Run: headless pygame with SDL's dummy video driver; simulated clock (each Clock.tick advances the game by its frame time, no real sleeping); random seed 0; keys injected as events and as key.get_pressed() state; no mouse input.
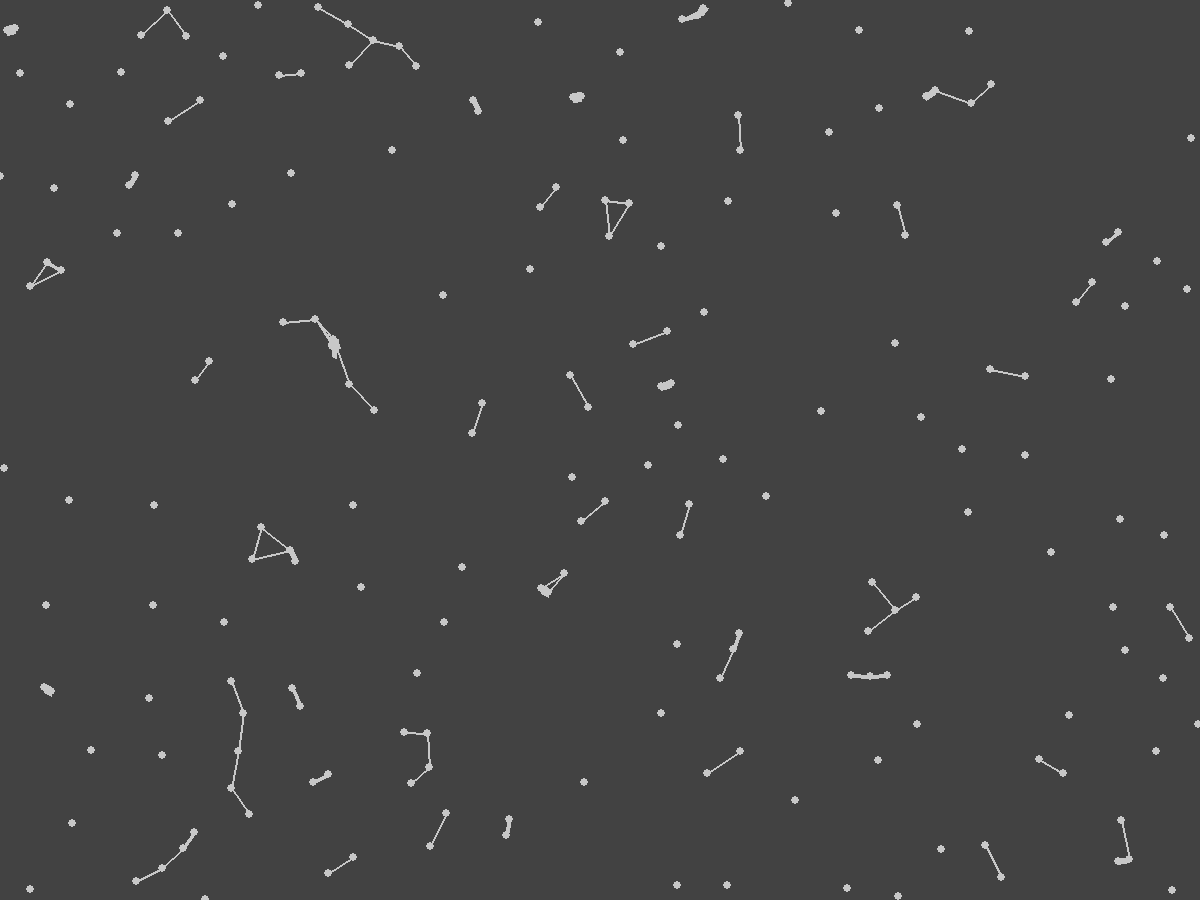
Frame 1 of 4 · flips 1–60 · no input
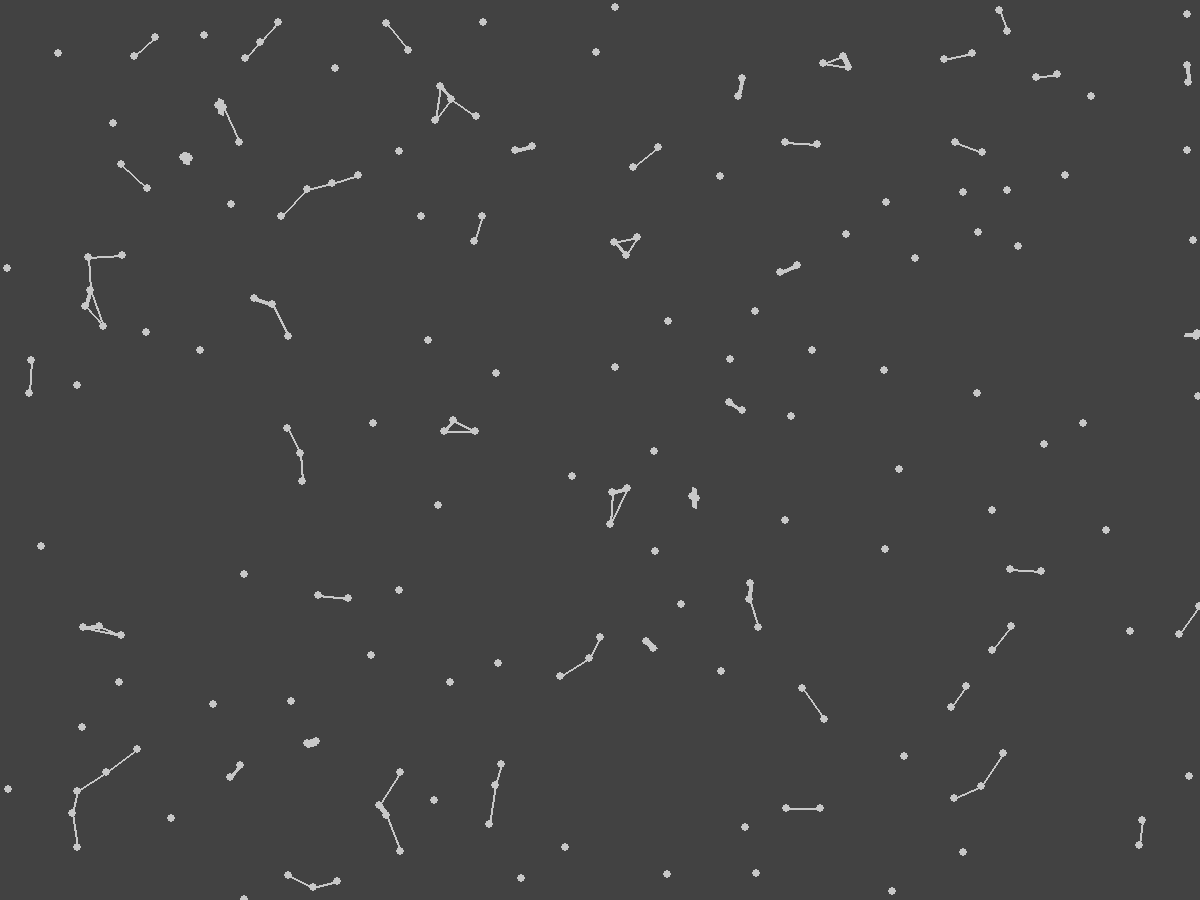
Frame 2 of 4 · flips 61–180 · tapped SPACE, RETURN · held RIGHT (→), D
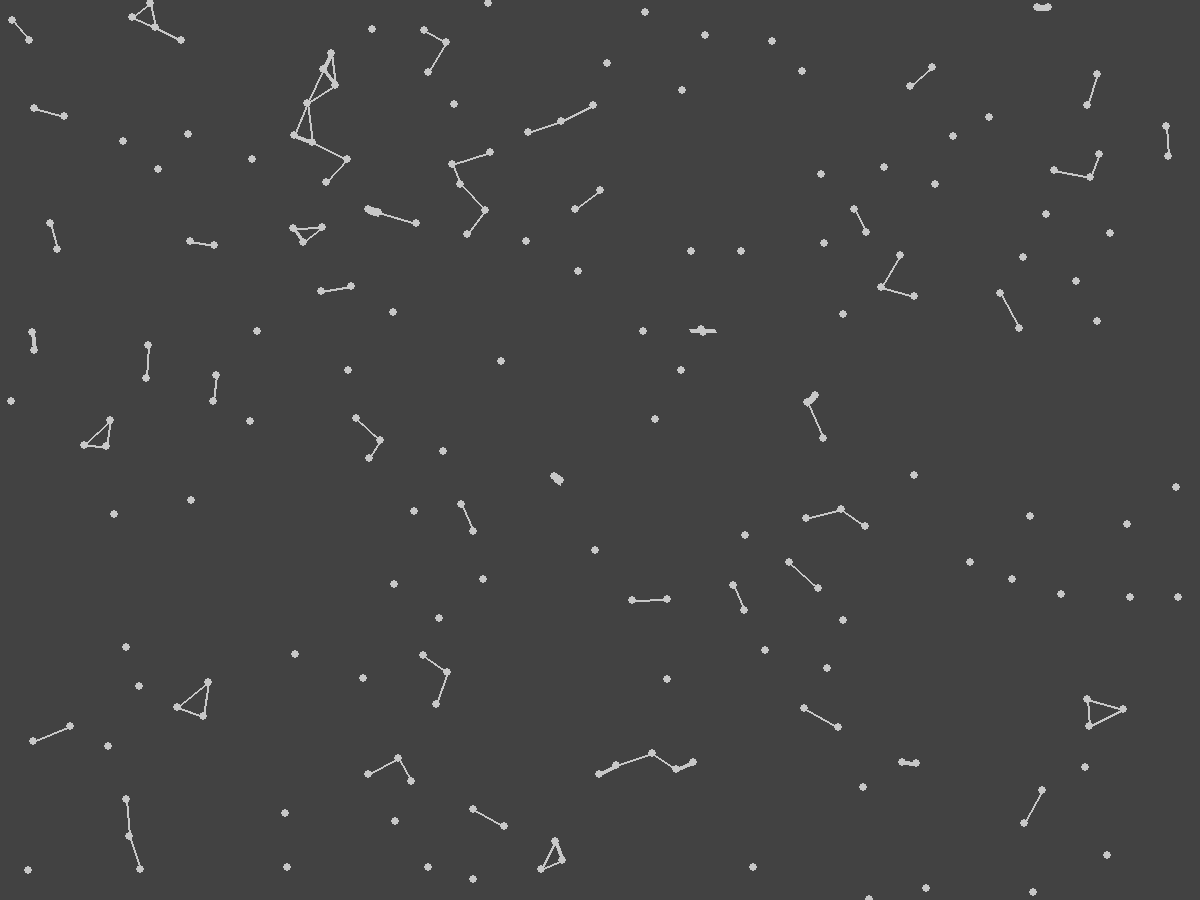
Frame 3 of 4 · flips 181–300 · held DOWN (↓), S
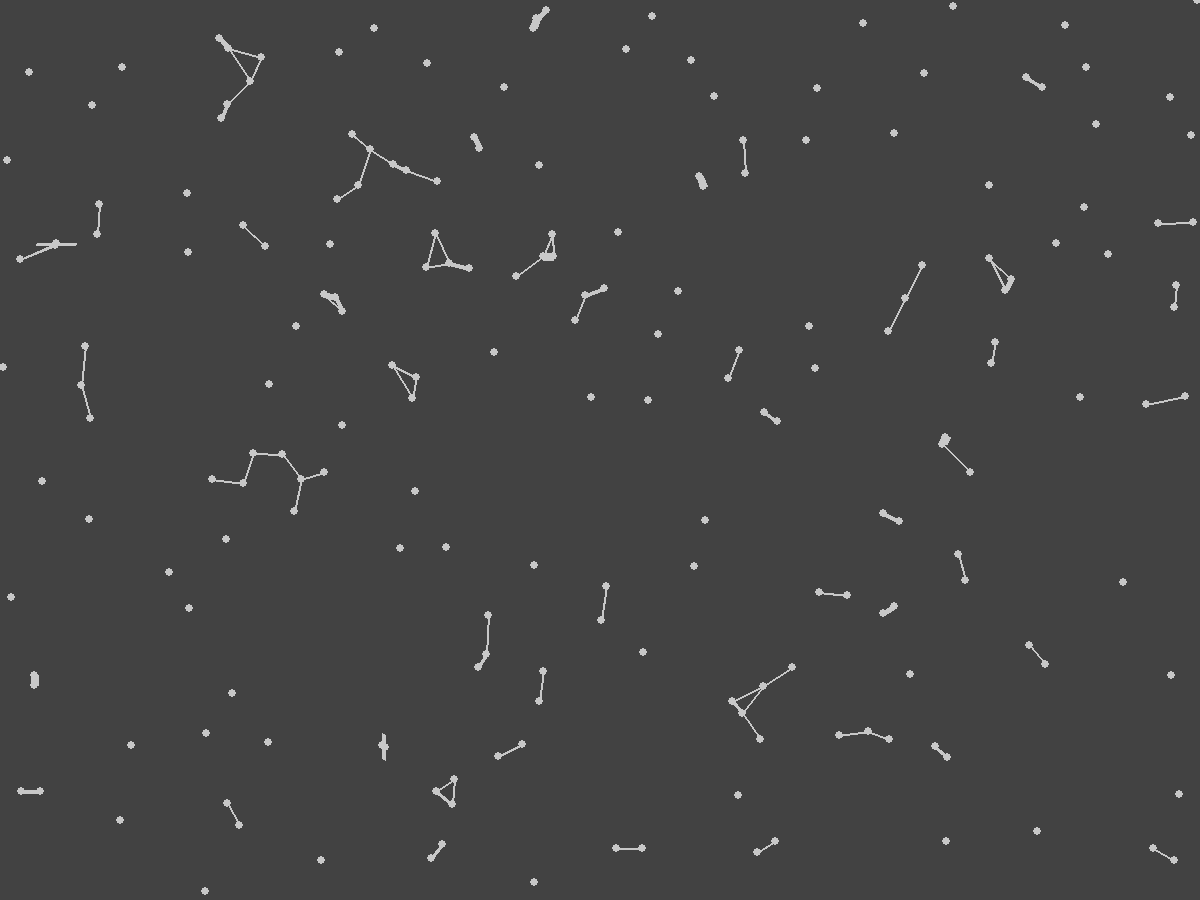
Frame 4 of 4 · flips 301–420 · held LEFT (←), A, UP (↑), W

The pygame program that drew these frames:

import pygame as pg
import random as rnd
import math


class Graph:

    def __init__(self, vert_num, max_distance=40, max_velocity=6):
        self.vertice = [[rnd.randint(0, display_size[0]), rnd.randint(0, display_size[1])] for _ in range(vert_num)]
        self.edge = list()
        self.last_move = [[0, 0] for _ in self.vertice]
        self.max_dist = max_distance
        self.max_vel = max_velocity

    def move_vertices(self, scene_size):
        for id in range(len(self.vertice)):

            move = [rnd.randint(-1, 1) + self.last_move[id][0], rnd.randint(-1, 1) + self.last_move[id][1]]
            if abs(move[0]) > self.max_vel:
                move[0] = self.max_vel
            if abs(move[1]) > self.max_vel:
                move[1] = self.max_vel

            self.vertice[id][0] = (self.vertice[id][0] + move[0]) % scene_size[0]
            self.vertice[id][1] = (self.vertice[id][1] + move[1]) % scene_size[1]

            self.last_move[id] = move

    def find_close_points(self):

        x_struct = sorted(self.vertice, key=lambda x: x[0])

        self.edge.clear()
        for v in x_struct:
            for u in x_struct:
                dist = math.sqrt(pow(u[0] - v[0], 2) + pow(u[1] - v[1], 2))
                if v != u and dist < self.max_dist:
                    self.edge.append([v, u, int(dist)])

    def draw(self, win):
        win.fill((66, 66, 66))
        for point in graph.vertice:
            pg.draw.circle(win, (200, 200, 200), point, 4)
        for line in self.edge:
            pg.draw.line(win, (200, 200, 200), line[0], line[1], 2 * (self.max_dist // line[2]))


if __name__ == '__main__':

    display_size = [1200, 900]
    window = pg.display.set_mode(display_size)

    clock = pg.time.Clock()
    run_flag = True
    graph = Graph(200, 40, 2)

    while run_flag:

        clock.tick(30)

        for eve in pg.event.get():
            if eve.type == pg.QUIT:
                run_flag = False

        graph.find_close_points()

        graph.draw(window)
        pg.display.update()
        graph.move_vertices(display_size)
